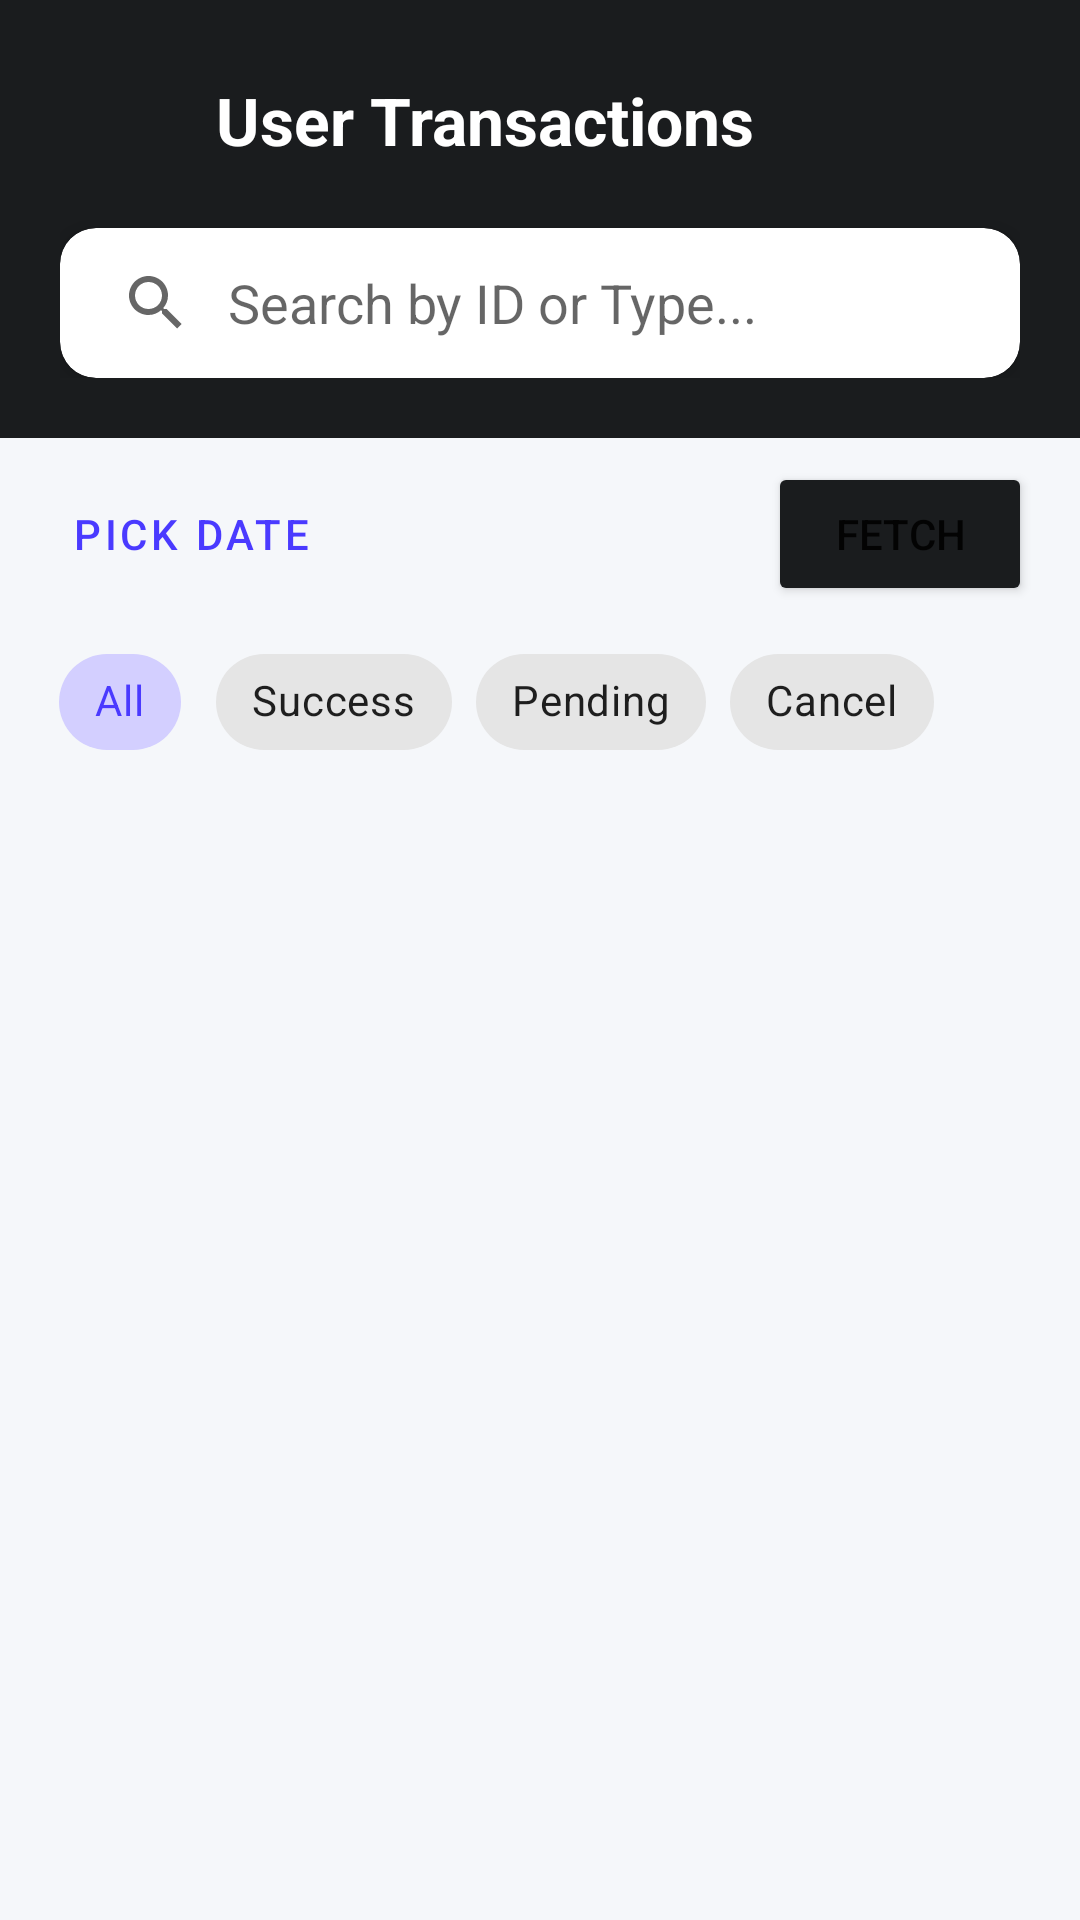

This screen was rendered from an Android layout file. Write that file and the resources it references.
<!-- AndroidManifest.xml: application theme Theme.SohojpayBD -->
<!-- res/layout/activity_user_history.xml -->
<?xml version="1.0" encoding="utf-8"?>
<RelativeLayout
    xmlns:android="http://schemas.android.com/apk/res/android"
    xmlns:app="http://schemas.android.com/apk/res-auto"
    android:background="#f5f7fa"
    android:layout_width="match_parent"
    android:layout_height="match_parent">

    
    <LinearLayout
        android:id="@+id/headerSection"
        android:orientation="vertical"
        android:background="#1a1c1e"
        android:padding="20dp"
        android:layout_width="match_parent"
        android:layout_height="wrap_content">

        <LinearLayout
            android:layout_width="match_parent"
            android:layout_height="wrap_content"
            android:orientation="horizontal"
            android:gravity="center_vertical">

            <ImageButton
                android:id="@+id/btnBack"
                android:layout_width="40dp"
                android:layout_height="40dp"
                android:background="?selectableItemBackgroundBorderless"
                android:src="@drawable/back"
                app:tint="@android:color/white"
                android:contentDescription="Back" />

            <TextView
                android:textSize="22sp"
                android:textStyle="bold"
                android:textColor="@android:color/white"
                android:layout_width="wrap_content"
                android:layout_height="wrap_content"
                android:layout_marginStart="12dp"
                android:text="User Transactions" />
        </LinearLayout>

        <androidx.cardview.widget.CardView
            android:layout_width="match_parent"
            android:layout_height="50dp"
            android:layout_marginTop="16dp"
            app:cardCornerRadius="12dp"
            app:cardElevation="4dp">

            <androidx.appcompat.widget.SearchView
                android:id="@+id/searchView"
                android:layout_width="match_parent"
                android:layout_height="match_parent"
                app:iconifiedByDefault="false"
                app:queryBackground="@android:color/transparent"
                app:queryHint="Search by ID or Type..." />
        </androidx.cardview.widget.CardView>
    </LinearLayout>

    
    <LinearLayout
        android:id="@+id/topActions"
        android:orientation="vertical"
        android:layout_width="match_parent"
        android:layout_height="wrap_content"
        android:layout_below="@id/headerSection">

        <LinearLayout
            android:gravity="center_vertical"
            android:orientation="horizontal"
            android:layout_width="match_parent"
            android:layout_height="wrap_content"
            android:paddingHorizontal="16dp"
            android:paddingVertical="8dp">

            <Button
                android:id="@+id/btnDatePicker"
                android:layout_width="wrap_content"
                android:layout_height="wrap_content"
                android:text="Pick Date"
                style="@style/Widget.MaterialComponents.Button.TextButton" />

            <com.google.android.material.chip.Chip
                android:id="@+id/chipDateFilter"
                android:visibility="gone"
                android:layout_width="wrap_content"
                android:layout_height="wrap_content"
                android:text=""
                android:layout_marginStart="8dp"
                app:chipBackgroundColor="#e3f2fd"
                app:closeIconVisible="true" />

            <View
                android:layout_width="0dp"
                android:layout_height="0dp"
                android:layout_weight="1" />

            <Button
                android:id="@+id/btnFetch"
                android:layout_width="wrap_content"
                android:layout_height="wrap_content"
                android:text="Fetch"
                android:backgroundTint="#1a1c1e"
                app:cornerRadius="8dp" />
        </LinearLayout>

        
        <HorizontalScrollView
            android:paddingBottom="8dp"
            android:scrollbars="none"
            android:layout_width="match_parent"
            android:layout_height="wrap_content"
            android:paddingHorizontal="16dp">

            <com.google.android.material.chip.ChipGroup
                android:id="@+id/statusChipGroup"
                android:layout_width="wrap_content"
                android:layout_height="wrap_content"
                app:selectionRequired="true"
                app:singleSelection="true">

                <com.google.android.material.chip.Chip
                    android:id="@+id/chipAll"
                    android:layout_width="wrap_content"
                    android:layout_height="wrap_content"
                    android:checked="true"
                    android:text="All"
                    style="@style/Widget.MaterialComponents.Chip.Choice" />

                <com.google.android.material.chip.Chip
                    android:id="@+id/chipSuccess"
                    android:layout_width="wrap_content"
                    android:layout_height="wrap_content"
                    android:text="Success"
                    style="@style/Widget.MaterialComponents.Chip.Choice" />

                <com.google.android.material.chip.Chip
                    android:id="@+id/chipPending"
                    android:layout_width="wrap_content"
                    android:layout_height="wrap_content"
                    android:text="Pending"
                    style="@style/Widget.MaterialComponents.Chip.Choice" />

                <com.google.android.material.chip.Chip
                    android:id="@+id/chipCancel"
                    android:layout_width="wrap_content"
                    android:layout_height="wrap_content"
                    android:text="Cancel"
                    style="@style/Widget.MaterialComponents.Chip.Choice" />
            </com.google.android.material.chip.ChipGroup>
        </HorizontalScrollView>
    </LinearLayout>

    <ProgressBar
        android:id="@+id/progressBar"
        android:visibility="gone"
        android:layout_width="wrap_content"
        android:layout_height="wrap_content"
        android:layout_centerInParent="true" />

    <TextView
        android:id="@+id/tvEmpty"
        android:textSize="16sp"
        android:textColor="#6c757d"
        android:gravity="center"
        android:visibility="gone"
        android:layout_width="match_parent"
        android:layout_height="wrap_content"
        android:layout_centerInParent="true"
        android:text="No transactions found" />

    <androidx.recyclerview.widget.RecyclerView
        android:id="@+id/rvTransactions"
        android:paddingBottom="20dp"
        android:clipToPadding="false"
        android:layout_width="match_parent"
        android:layout_height="match_parent"
        android:layout_below="@id/topActions" />

</RelativeLayout>
<!-- resources referenced by this layout -->
<resources>
  <style name="Theme.SohojpayBD" parent="Base.Theme.SohojpayBD" />
  <style name="Base.Theme.SohojpayBD" parent="Theme.MaterialComponents.Light.NoActionBar">
          <item name="android:statusBarColor">@color/statusbar</item>
          <item name="colorPrimary">@color/primary</item>
          <item name="colorPrimaryDark">@color/primary_dark</item>
          <item name="colorAccent">@color/accent</item>
          <item name="android:navigationBarColor">@color/white</item>
          <item name="android:windowLightNavigationBar" tools:ignore="NewApi">true</item>
          <item name="android:windowBackground">@color/homepage</item>
      </style>
  <color name="statusbar">#4A3AFF</color>
  <color name="primary">#4A3AFF</color>
  <color name="primary_dark">#3627CC</color>
  <color name="accent">#6C63FF</color>
  <color name="white">#FFFFFF</color>
  <color name="homepage">#F5F5FA</color>
</resources>
